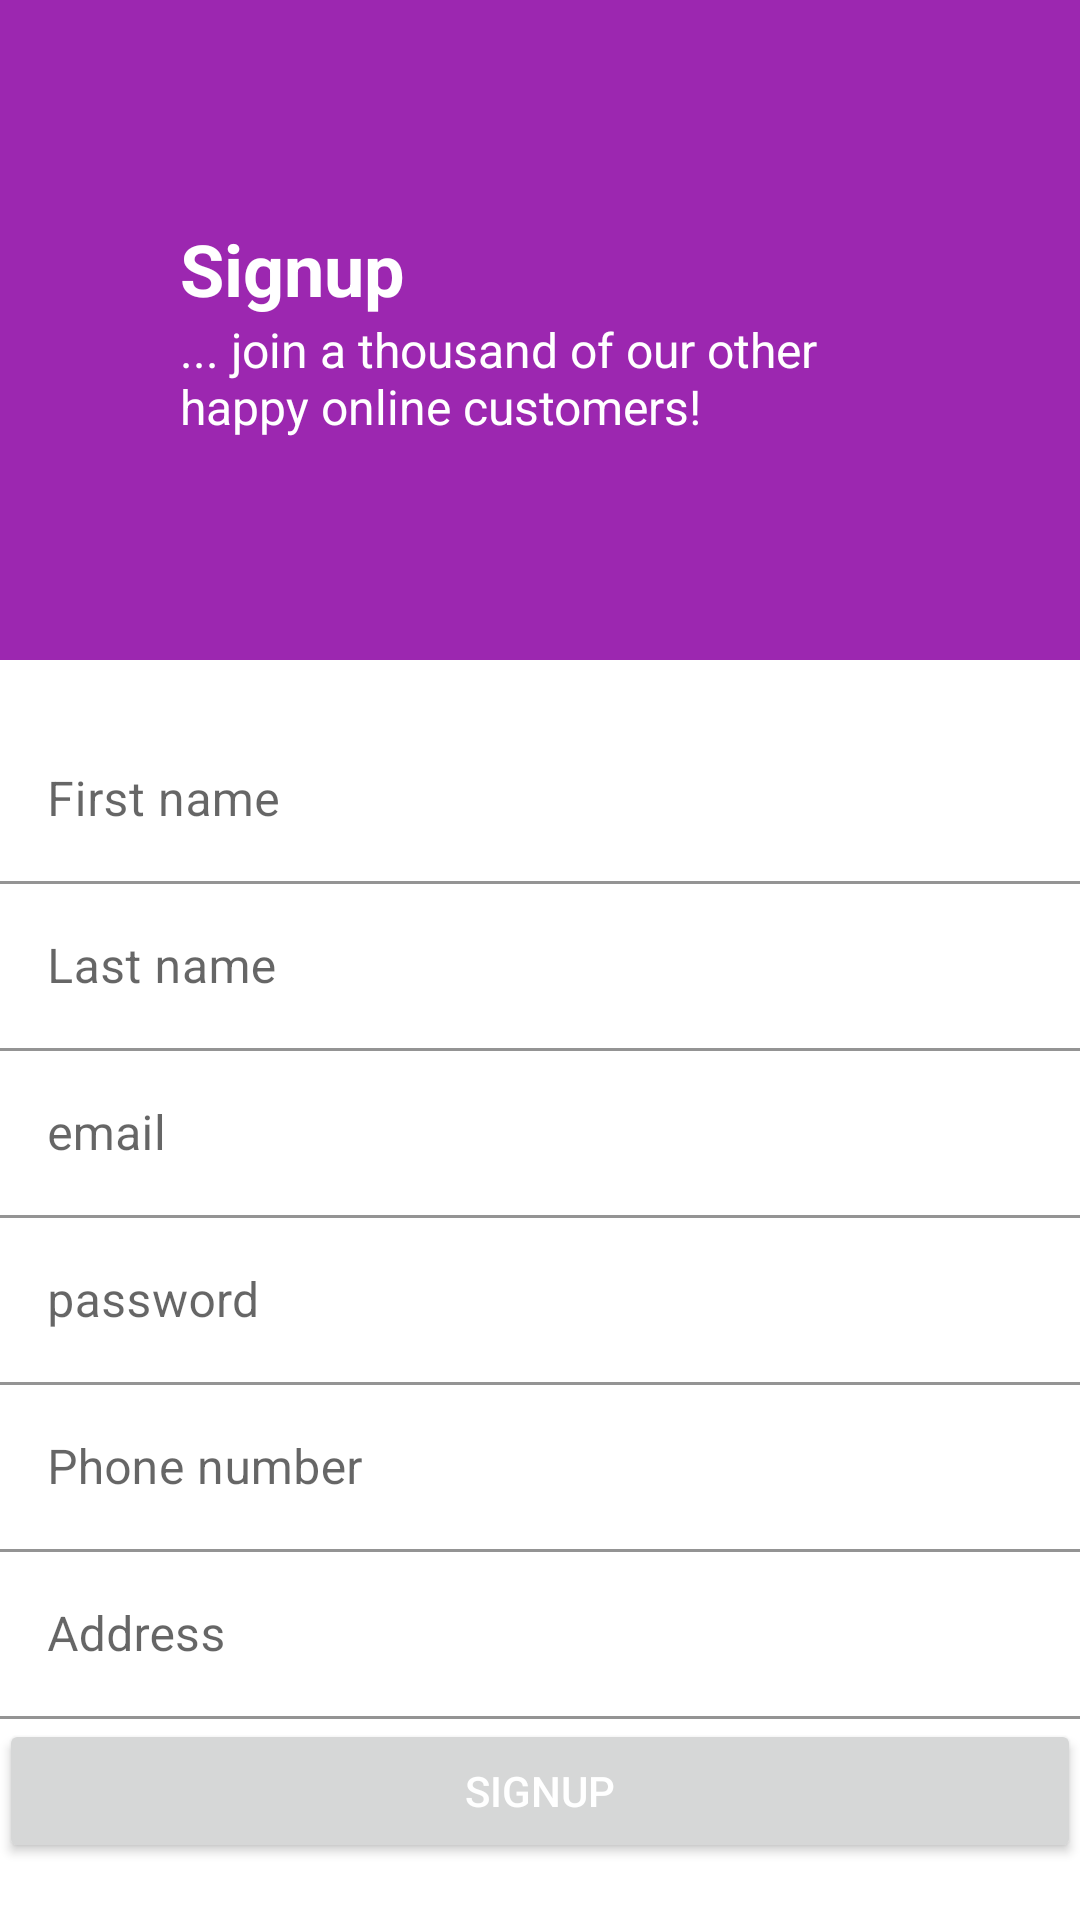

This screen was rendered from an Android layout file. Write that file and the resources it references.
<!-- AndroidManifest.xml: application theme Theme.BanjulFood -->
<!-- res/layout/activity_sign_up.xml -->
<?xml version="1.0" encoding="utf-8"?>
<LinearLayout xmlns:android="http://schemas.android.com/apk/res/android"
    xmlns:app="http://schemas.android.com/apk/res-auto"
    android:layout_width="match_parent"
    android:layout_height="match_parent"
    android:orientation="vertical">

    <com.google.android.material.appbar.AppBarLayout
        android:layout_width="match_parent"
        android:layout_height="wrap_content"
        android:gravity="center"
        android:minHeight="220dp">

        <LinearLayout
            android:layout_width="match_parent"
            android:layout_height="wrap_content"
            android:layout_marginLeft="60dp"
            android:layout_marginRight="60dp"
            android:orientation="vertical"
            app:layout_behavior="@string/appbar_scrolling_view_behavior">

            <TextView
                android:layout_width="wrap_content"
                android:layout_height="wrap_content"
                android:text="Signup"
                android:textAppearance="@style/TextAppearance.AppCompat.Headline"
                android:textColor="@android:color/white"
                android:textStyle="bold" />

            <TextView
                android:layout_width="wrap_content"
                android:layout_height="wrap_content"
                android:layout_marginTop="@dimen/spacing_medium"
                android:text="... join a thousand of our other happy online customers!"
                android:textAppearance="@style/TextAppearance.AppCompat.Subhead"
                android:textColor="@android:color/white" />

        </LinearLayout>
    </com.google.android.material.appbar.AppBarLayout>

    <LinearLayout
        android:layout_width="match_parent"
        android:layout_height="match_parent"
        android:gravity="center_horizontal"
        android:orientation="vertical">

        
        <ProgressBar
            android:id="@+id/login_progress"
            style="?android:attr/progressBarStyleLarge"
            android:layout_width="wrap_content"
            android:layout_height="wrap_content"
            android:layout_margin="@dimen/spacing_xlarge"
            android:visibility="gone" />

        <ScrollView
            android:id="@+id/login_form"
            android:layout_width="match_parent"
            android:layout_height="match_parent"
            android:fillViewport="true">

            <RelativeLayout
                android:id="@+id/email_login_form"
                android:layout_width="match_parent"
                android:layout_height="wrap_content"
                android:orientation="vertical"
                android:padding="@dimen/spacing_xlarge">

                <LinearLayout
                    android:layout_width="match_parent"
                    android:layout_height="wrap_content"
                    android:layout_centerInParent="true"
                    android:orientation="vertical">


                    <com.google.android.material.textfield.TextInputLayout
                        android:layout_width="match_parent"
                        android:layout_height="wrap_content">

                        <EditText
                            android:id="@+id/first_name_view"
                            android:layout_width="match_parent"
                            android:layout_height="wrap_content"
                            android:background="@android:color/white"
                            android:hint="First name"
                            android:inputType="textEmailAddress"
                            android:maxLines="1"
                            android:singleLine="true" />

                    </com.google.android.material.textfield.TextInputLayout>

                    <com.google.android.material.textfield.TextInputLayout
                        android:layout_width="match_parent"
                        android:layout_height="wrap_content">

                        <EditText
                            android:id="@+id/last_name_view"
                            android:layout_width="match_parent"
                            android:layout_height="wrap_content"
                            android:background="@android:color/white"
                            android:hint="Last name"
                            android:inputType="textEmailAddress"
                            android:maxLines="1"
                            android:singleLine="true" />

                    </com.google.android.material.textfield.TextInputLayout>


                    <com.google.android.material.textfield.TextInputLayout
                        android:layout_width="match_parent"
                        android:layout_height="wrap_content">

                        <EditText
                            android:id="@+id/email_view"
                            android:layout_width="match_parent"
                            android:layout_height="wrap_content"
                            android:background="@android:color/white"
                            android:hint="email"
                            android:inputType="textEmailAddress"
                            android:maxLines="1"
                            android:singleLine="true" />

                    </com.google.android.material.textfield.TextInputLayout>


                    <com.google.android.material.textfield.TextInputLayout
                        android:layout_width="match_parent"
                        android:layout_height="wrap_content">

                        <EditText
                            android:id="@+id/password_view"
                            android:layout_width="match_parent"
                            android:layout_height="wrap_content"
                            android:background="@android:color/white"
                            android:hint="password"
                            android:inputType="textPersonName"
                            android:maxLines="1"
                            android:singleLine="true" />

                    </com.google.android.material.textfield.TextInputLayout>


                    <com.google.android.material.textfield.TextInputLayout
                        android:layout_width="match_parent"
                        android:layout_height="wrap_content">

                        <EditText
                            android:id="@+id/phone_number_view"
                            android:layout_width="match_parent"
                            android:layout_height="wrap_content"
                            android:background="@android:color/white"
                            android:hint="Phone number"
                            android:inputType="textPersonName"

                            android:maxLines="1"
                            android:singleLine="true" />

                    </com.google.android.material.textfield.TextInputLayout>

                    <com.google.android.material.textfield.TextInputLayout
                        android:layout_width="match_parent"
                        android:layout_height="wrap_content">

                        <EditText
                            android:id="@+id/address_view"
                            android:layout_width="match_parent"
                            android:layout_height="wrap_content"
                            android:background="@android:color/white"
                            android:hint="Address"
                            android:inputType="textPersonName"
                            android:maxLines="1"
                            android:singleLine="true" />

                    </com.google.android.material.textfield.TextInputLayout>


                    <Button
                        android:id="@+id/sign_up_button"
                        android:layout_width="match_parent"
                        android:layout_height="wrap_content"
                        android:layout_marginTop="@dimen/spacing_xlarge"
                        android:text="SIGNUP"
                        android:textColor="@android:color/white" />


                </LinearLayout>


            </RelativeLayout>


        </ScrollView>


    </LinearLayout>


</LinearLayout>
<!-- resources referenced by this layout -->
<resources>
  <style name="Theme.BanjulFood" parent="Theme.MaterialComponents.Light.NoActionBar">
          
          <item name="colorPrimary">@color/purple_500</item>
          <item name="colorPrimaryVariant">@color/purple_700</item>
          <item name="colorOnPrimary">@color/white</item>
          
          <item name="colorSecondary">@color/teal_200</item>
          <item name="colorSecondaryVariant">@color/teal_700</item>
          <item name="colorOnSecondary">@color/black</item>
          
          <item name="android:statusBarColor" tools:targetApi="l">?attr/colorPrimaryVariant</item>
          
      </style>
  <color name="purple_500">#9C27B0</color>
  <color name="purple_700">#7B1FA2</color>
  <color name="white">#ffffff</color>
  <color name="teal_200">#80CBC4</color>
  <color name="teal_700">#00796B</color>
  <color name="black">#000000</color>
</resources>
